Labelled photos from "dataset", an image-classification folder in paolopac/Mask-RCNN-seeds-corn. The possible labels are: good, worst.

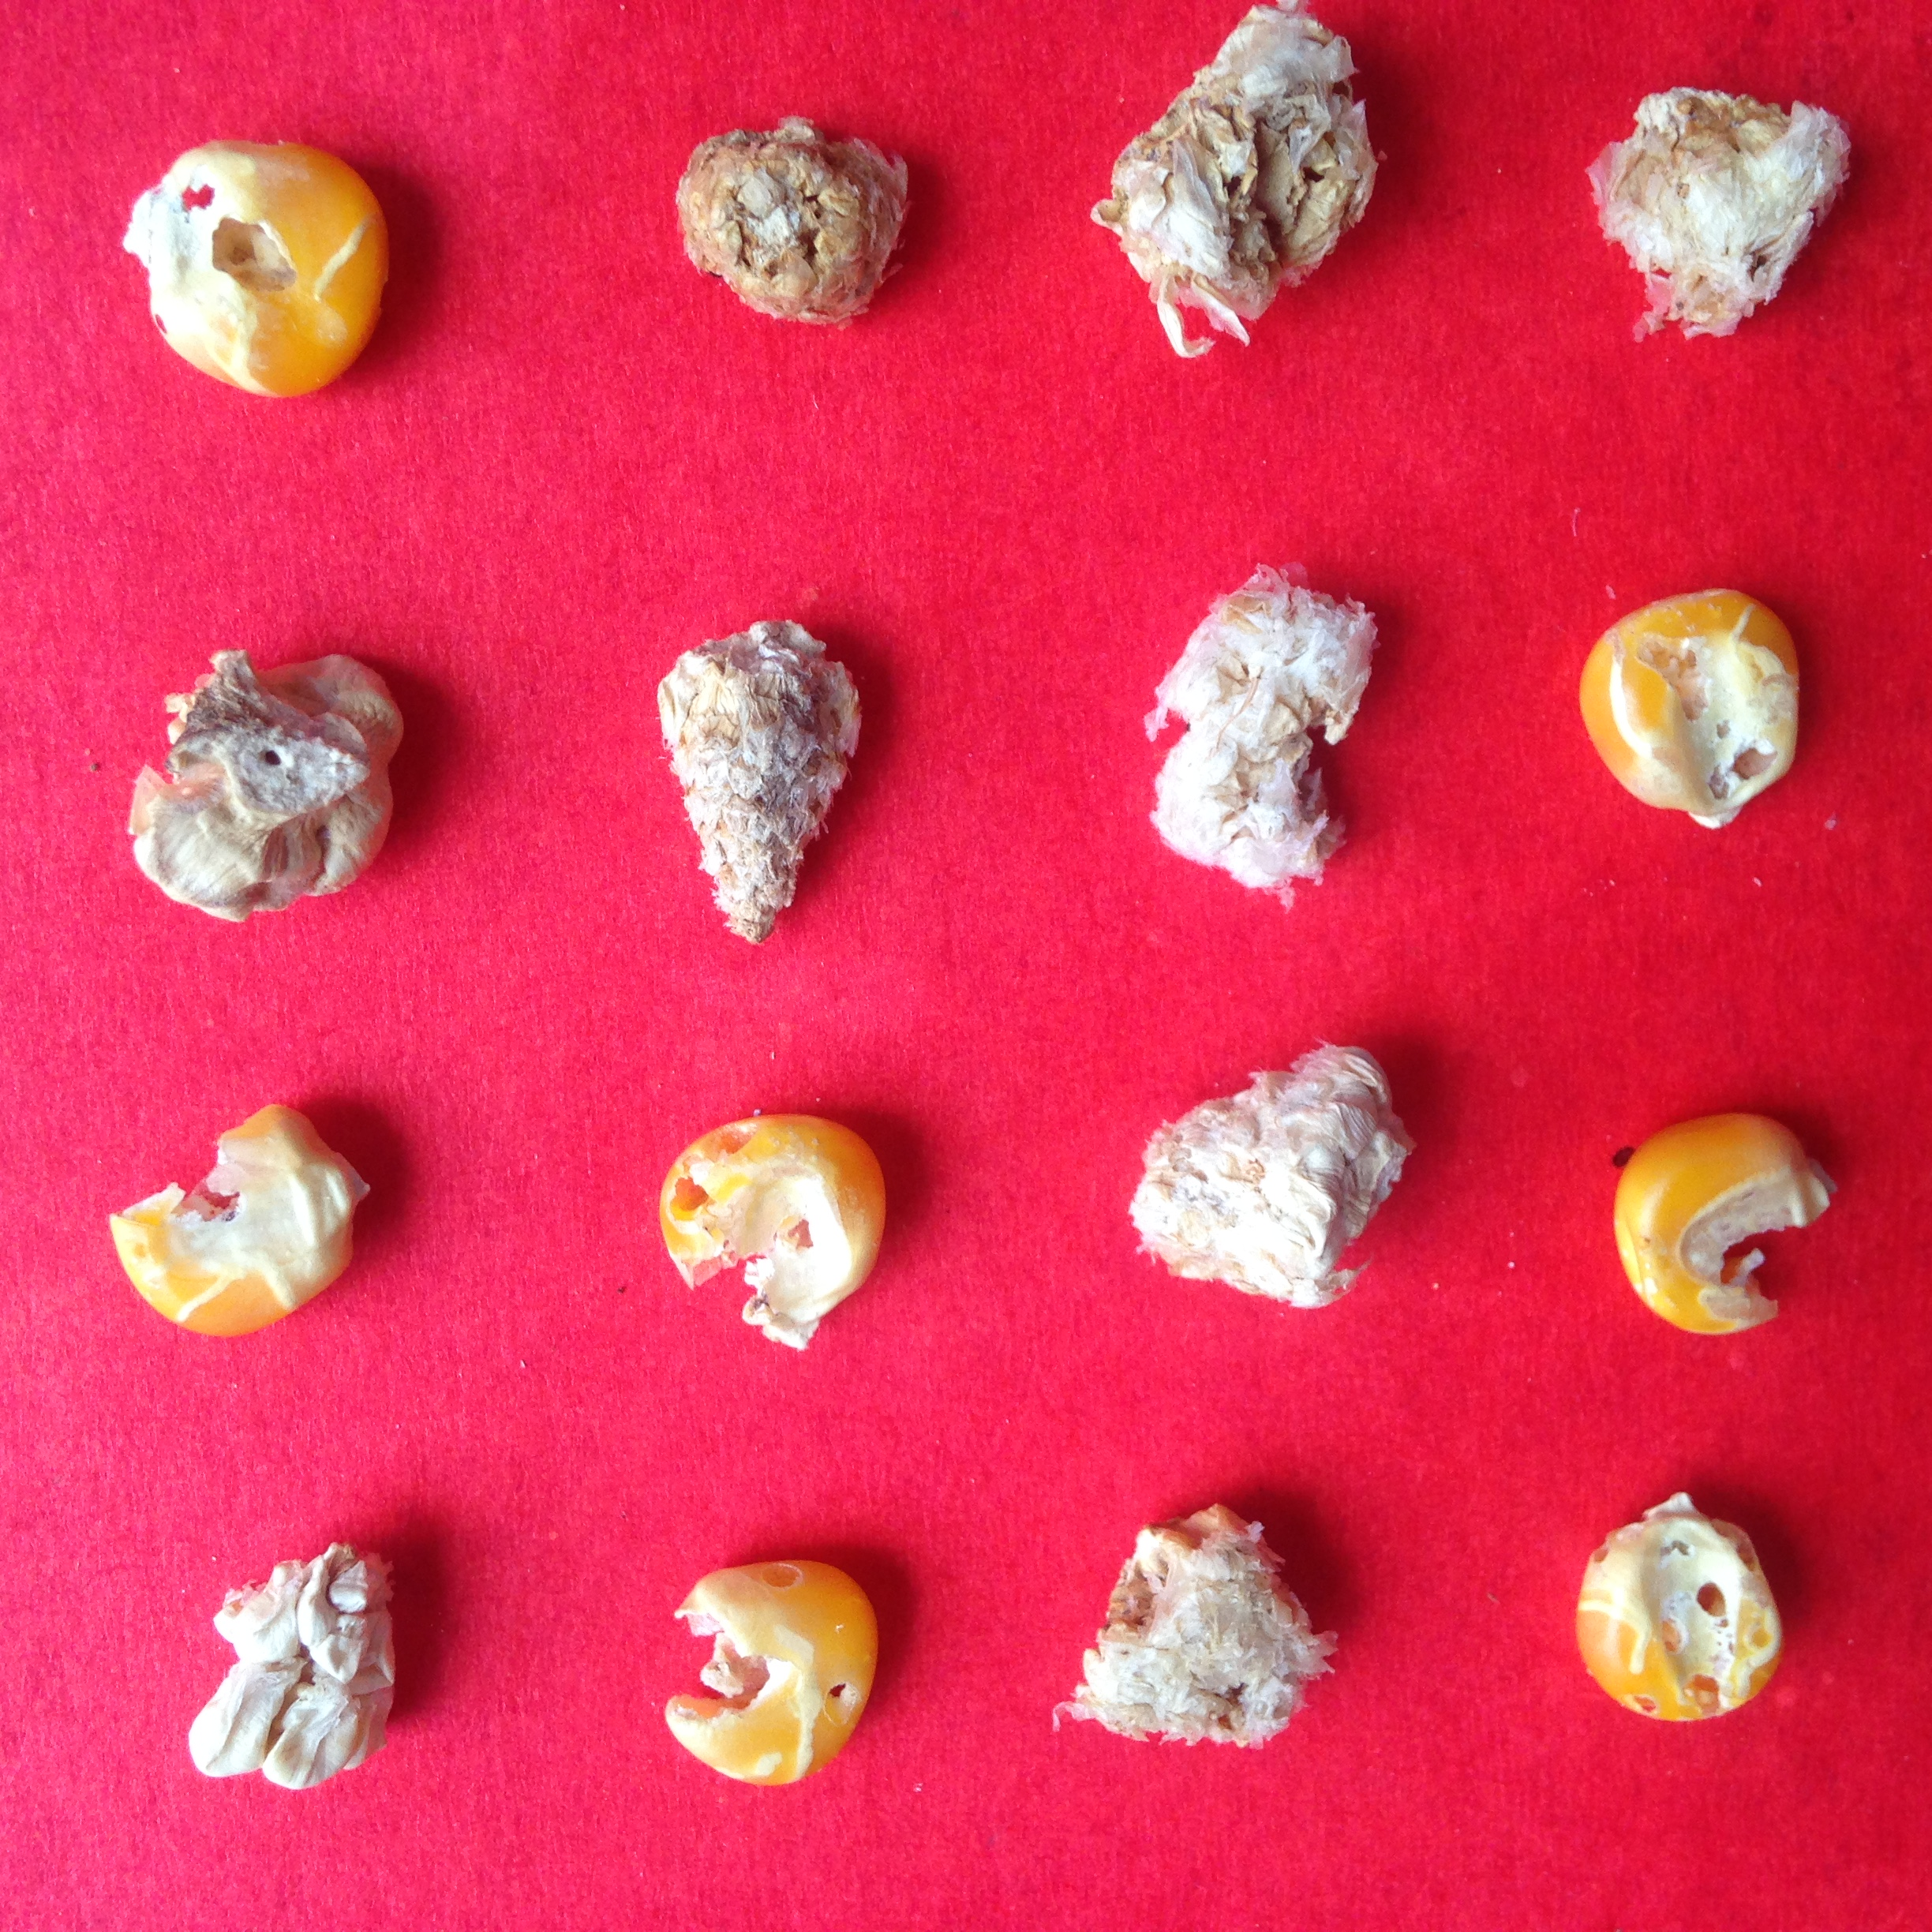
Label: worst

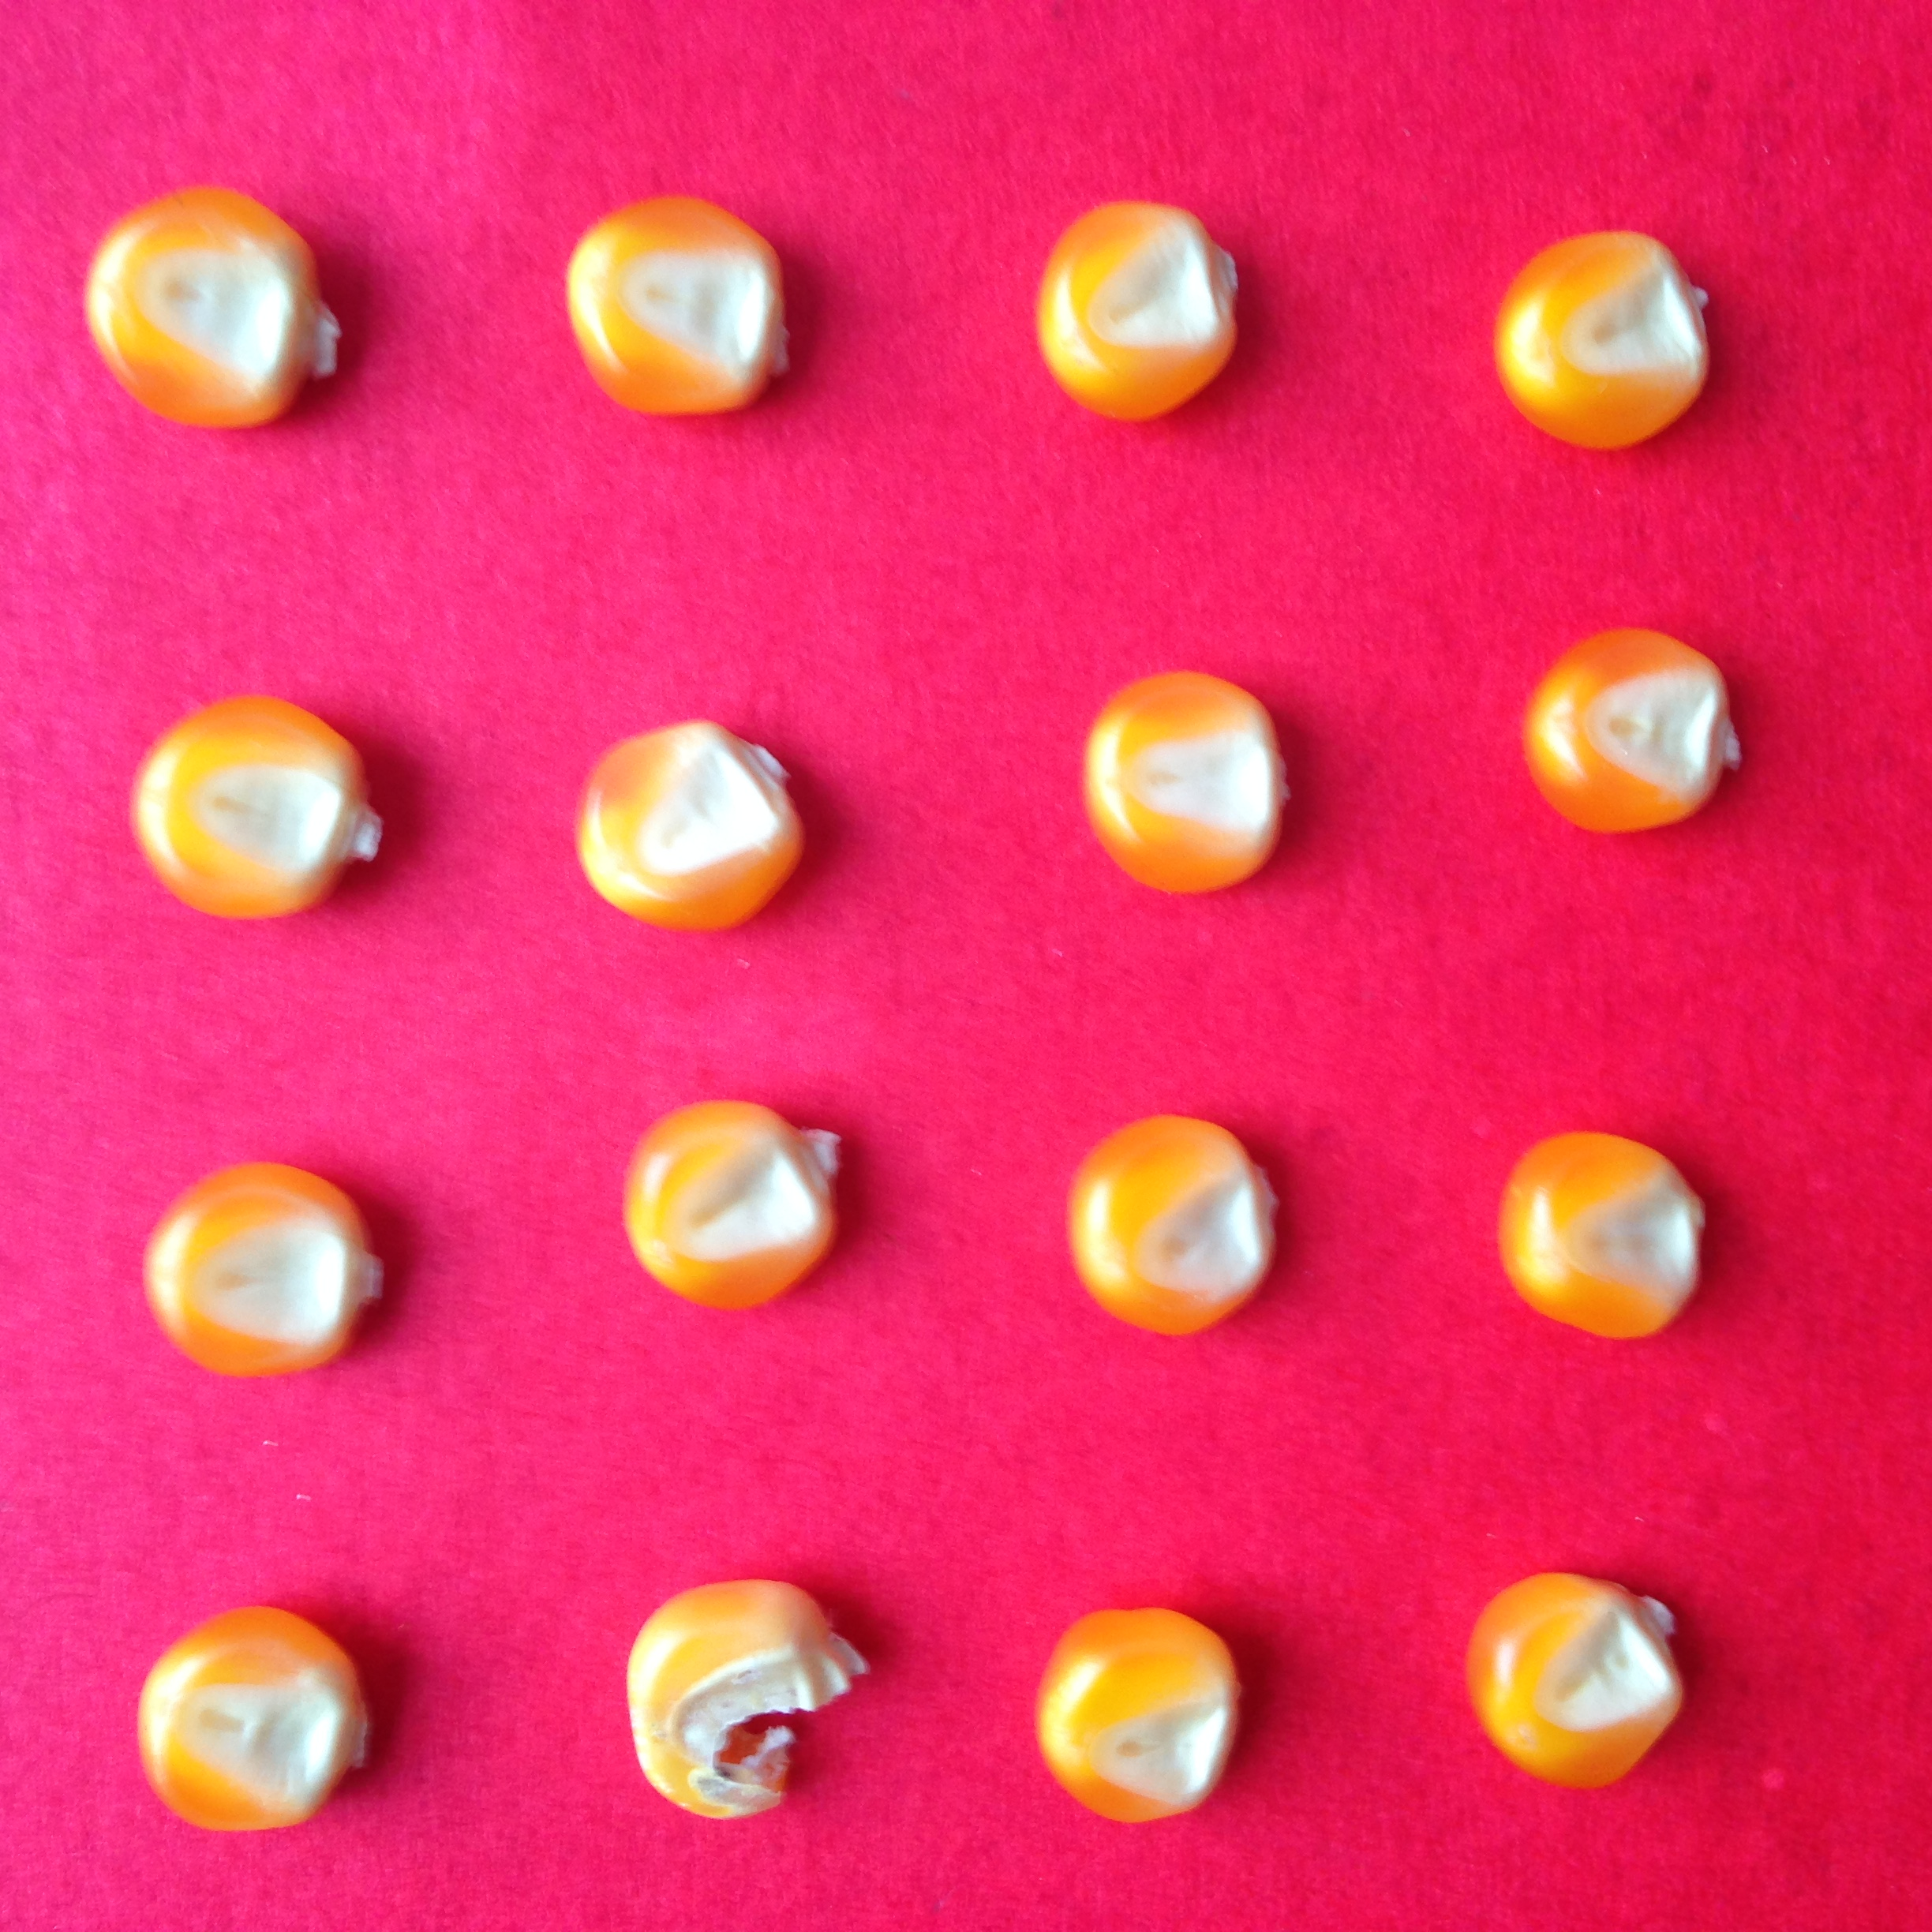
Label: good

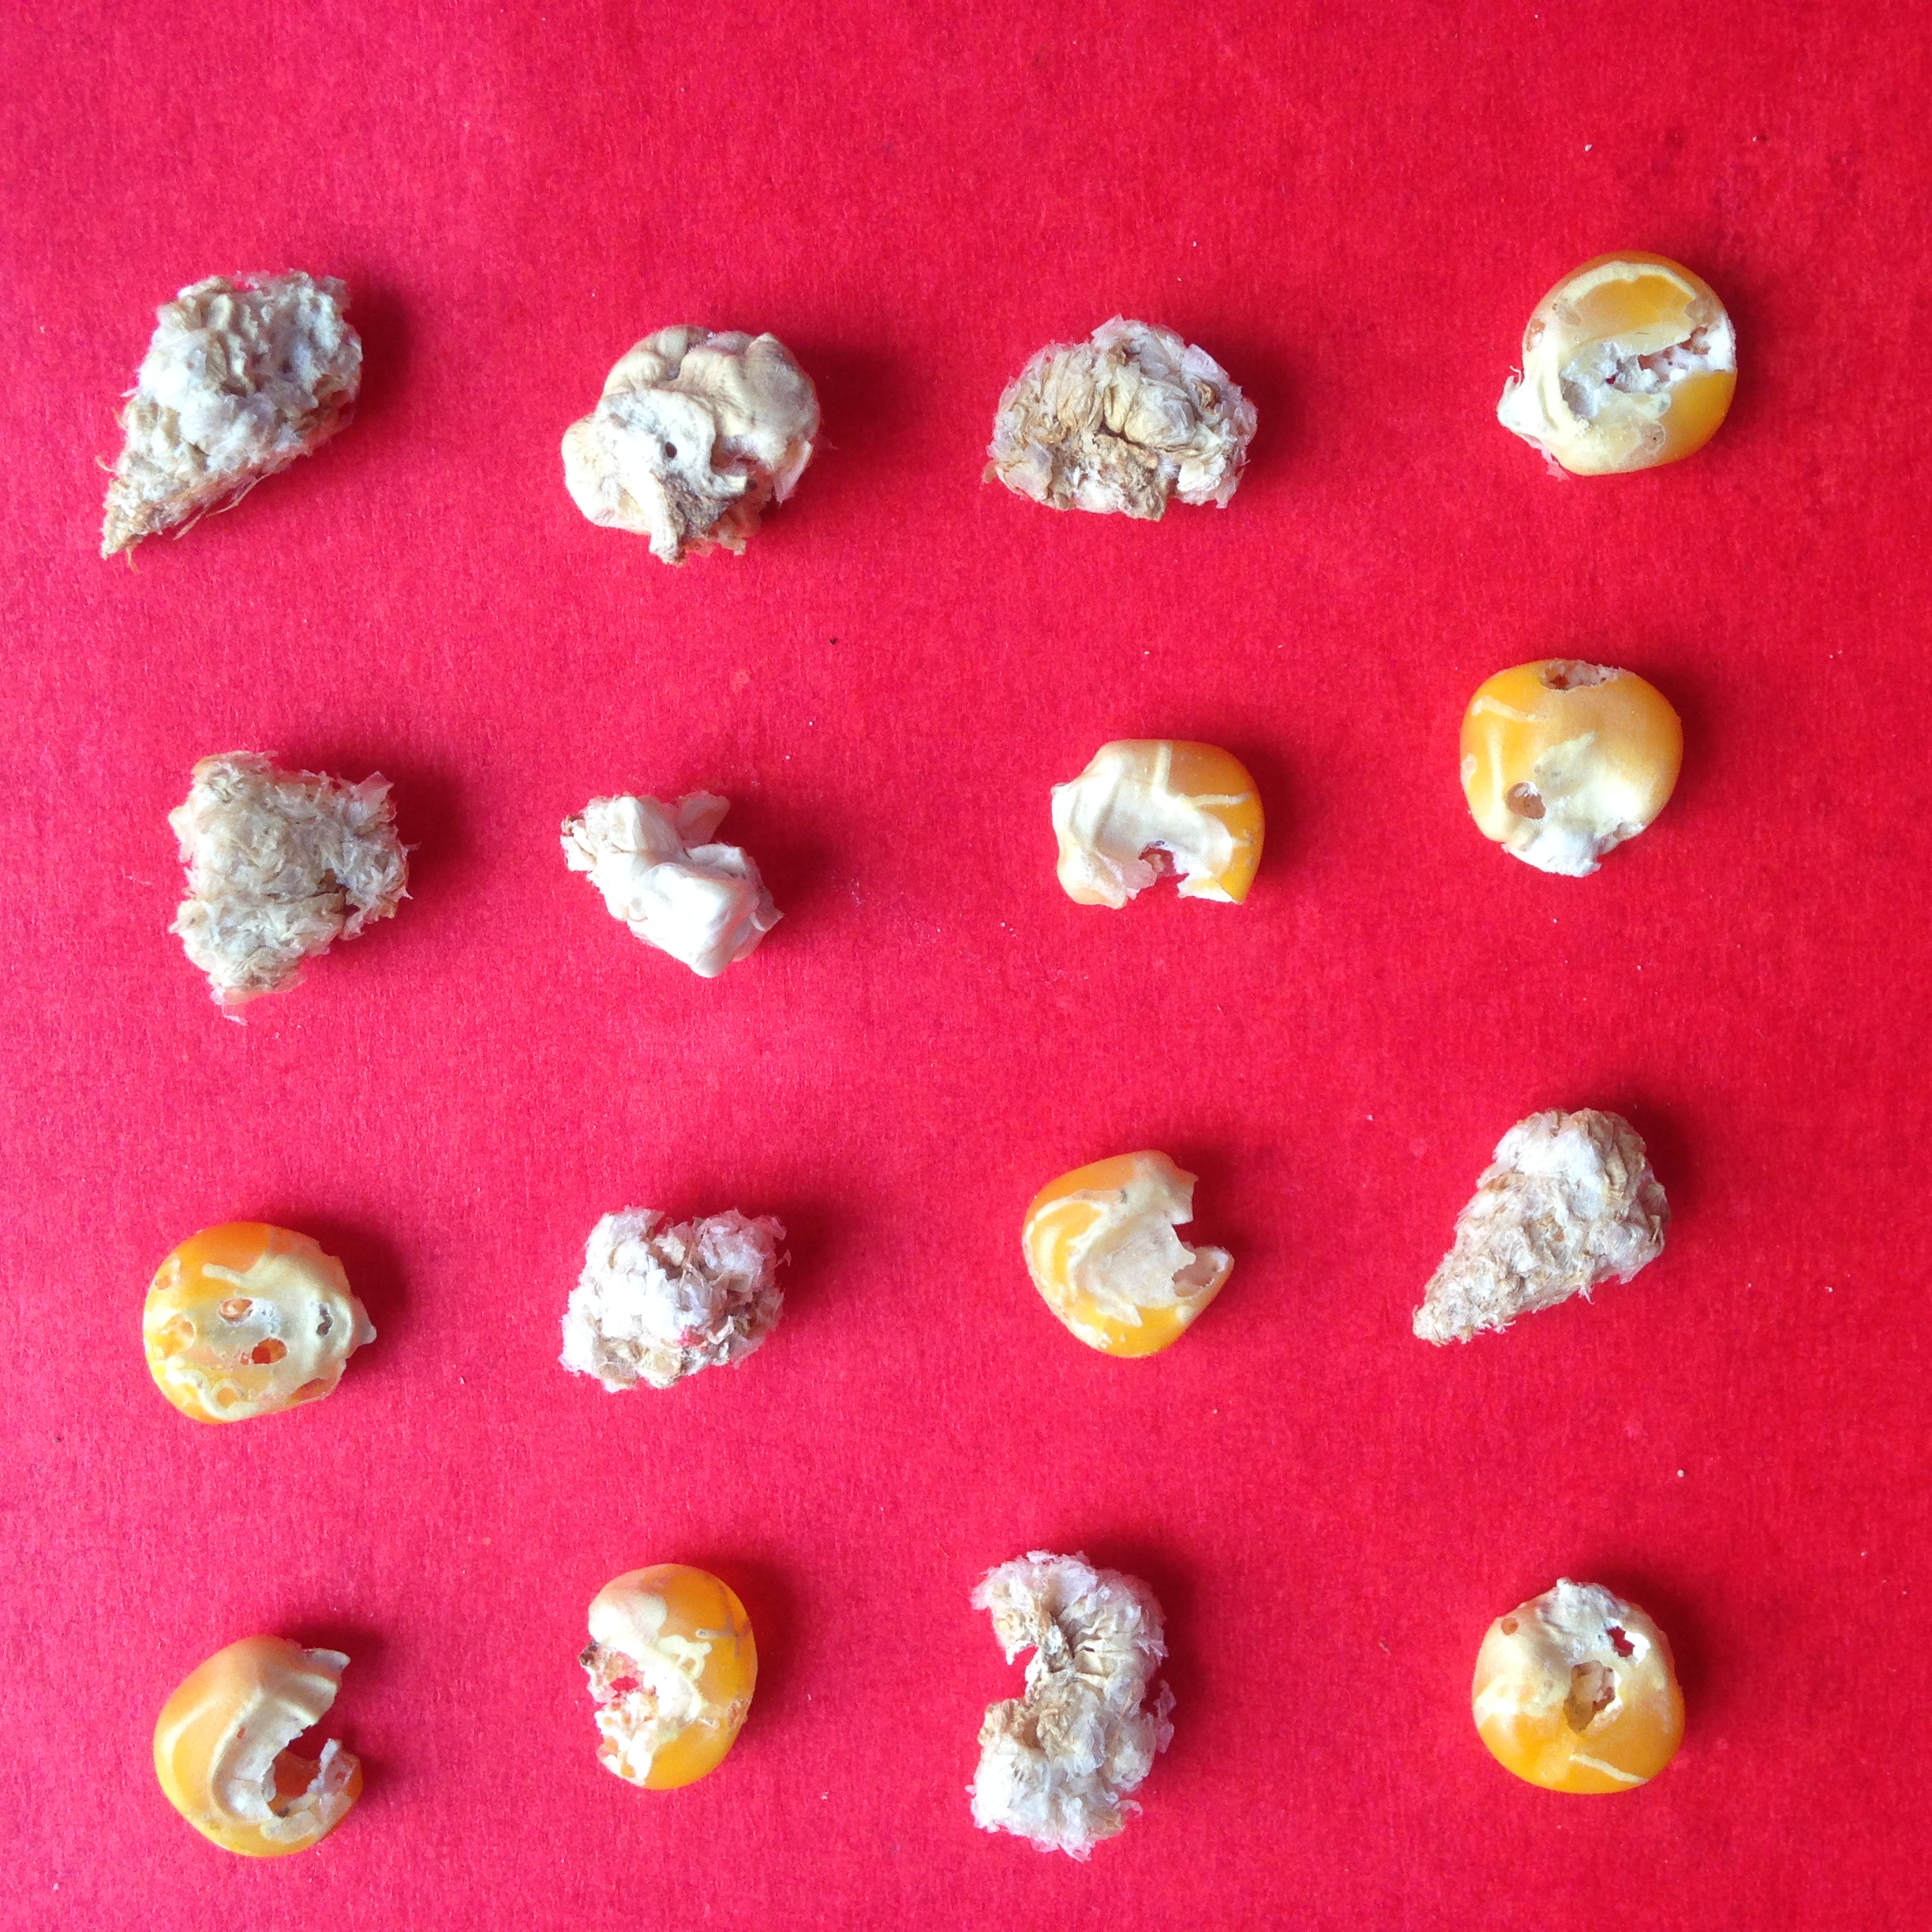
Label: worst

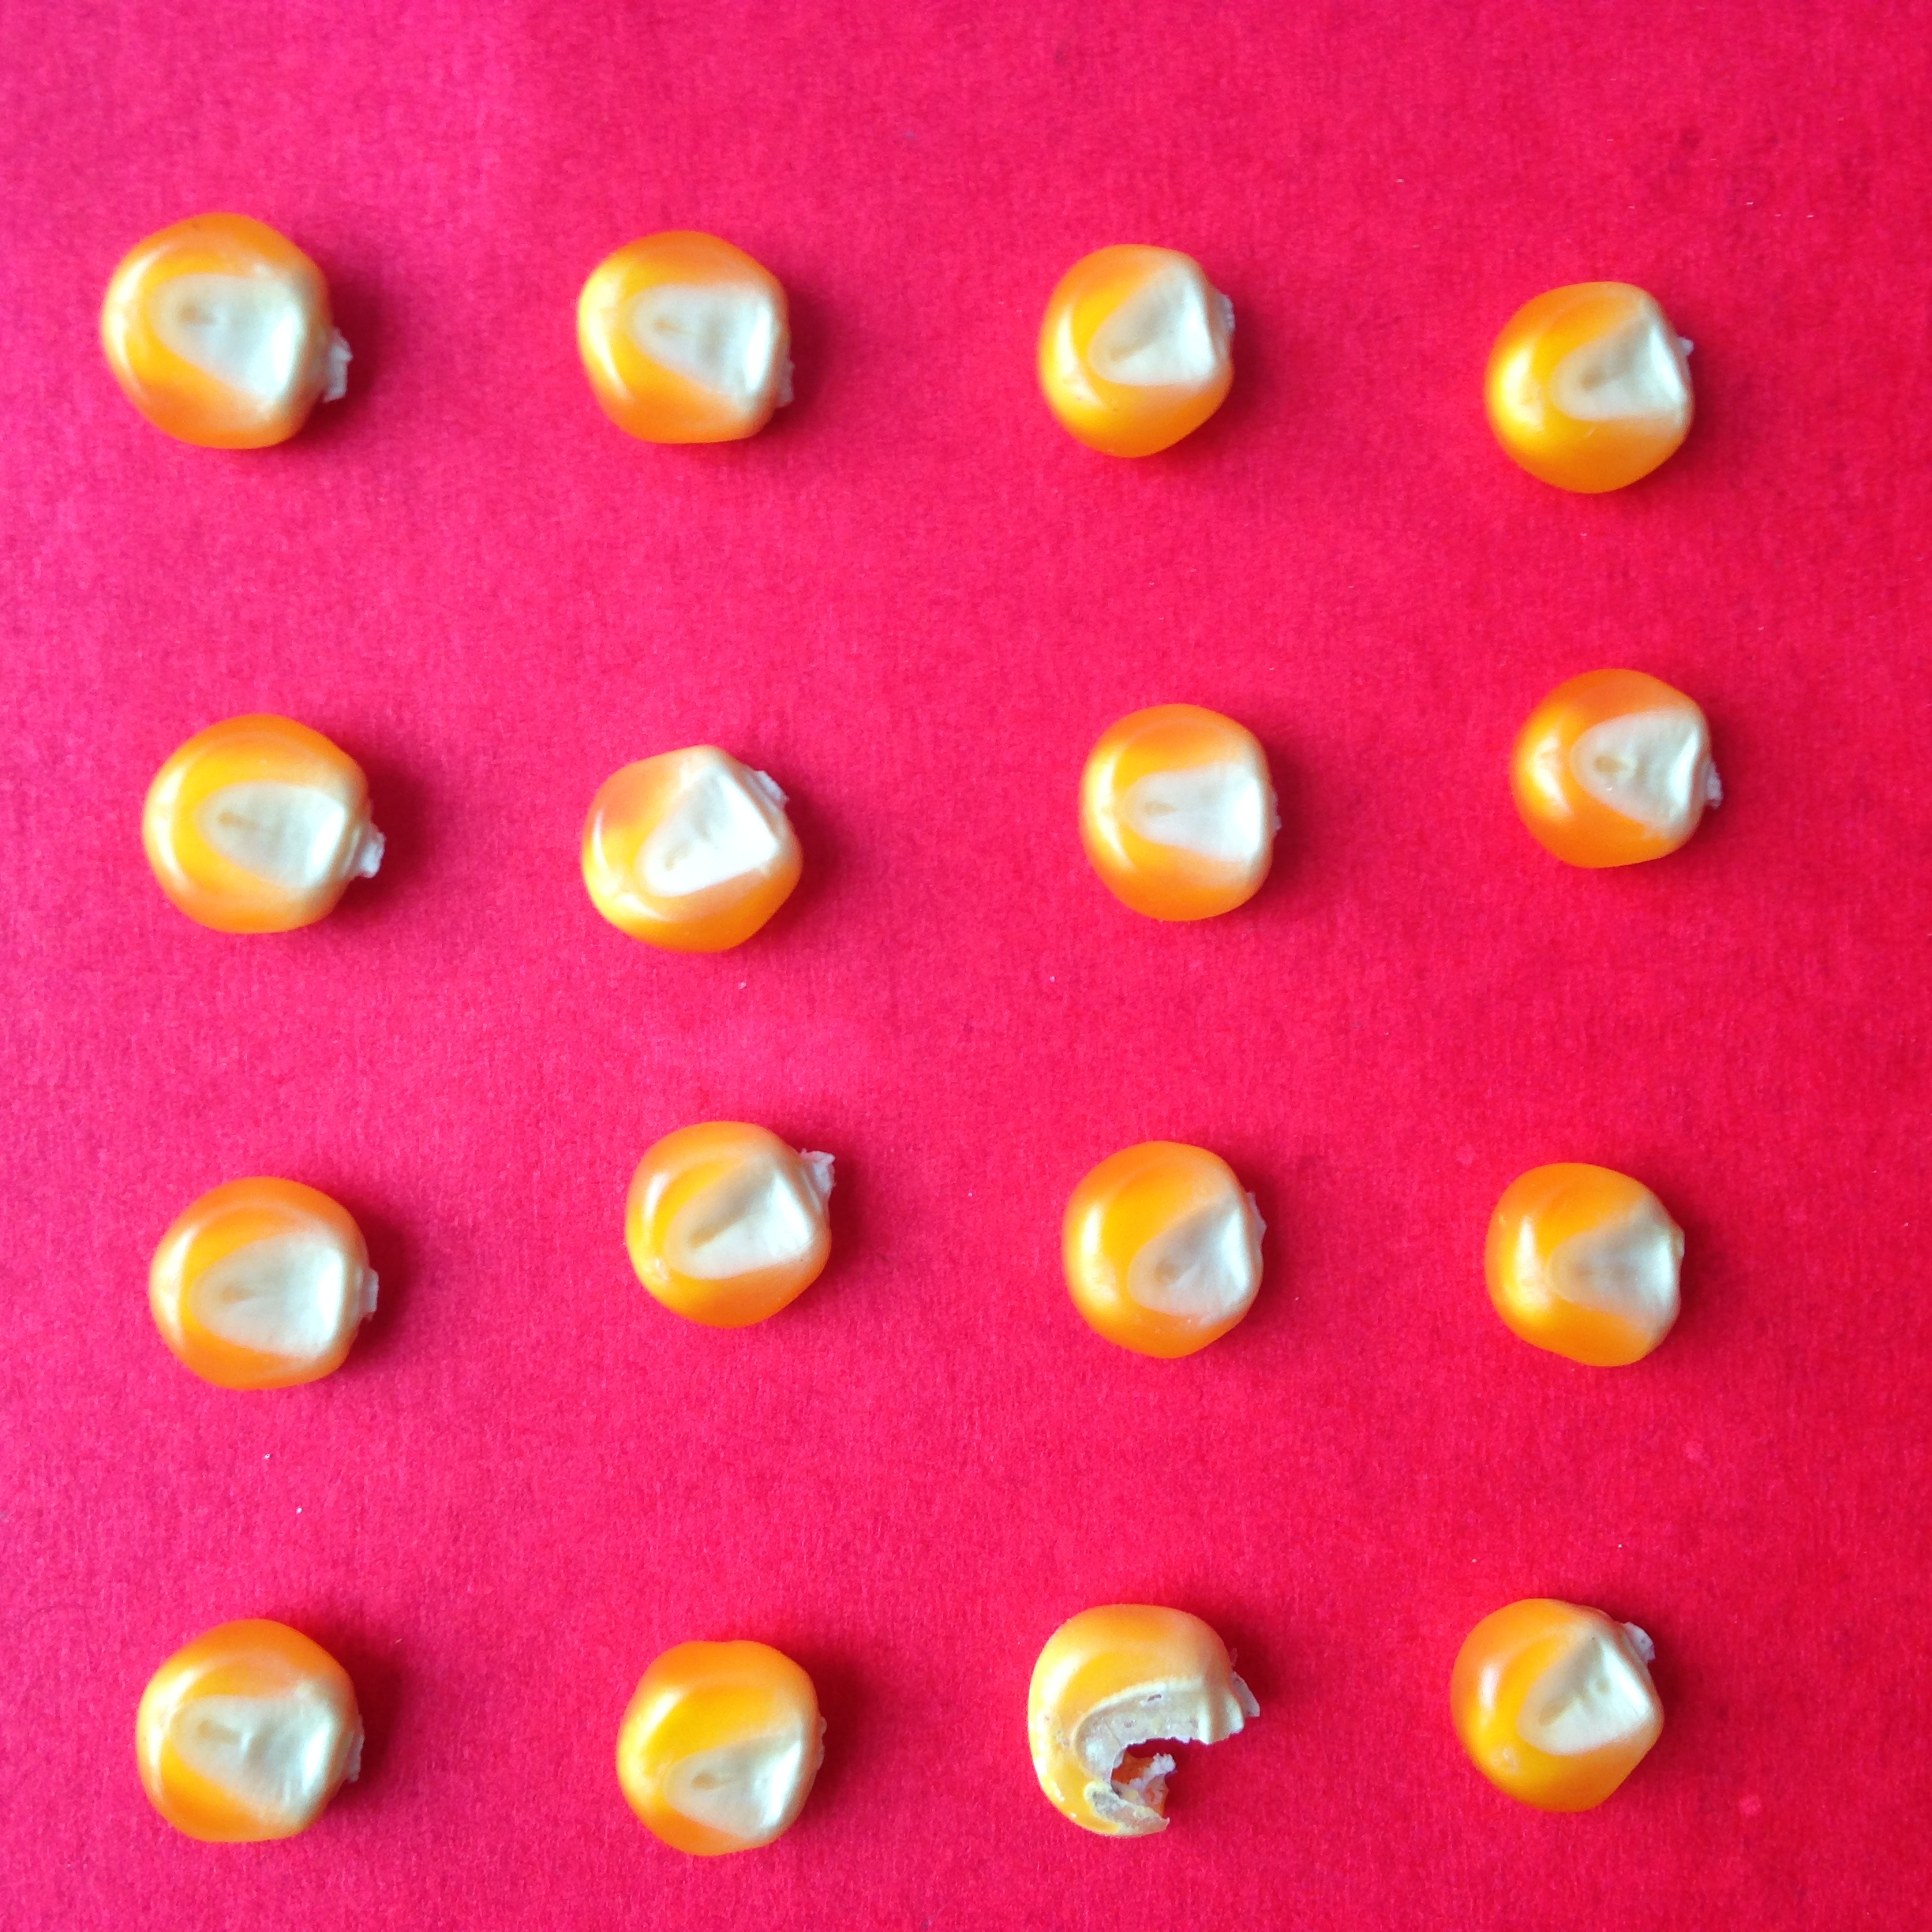
Label: good

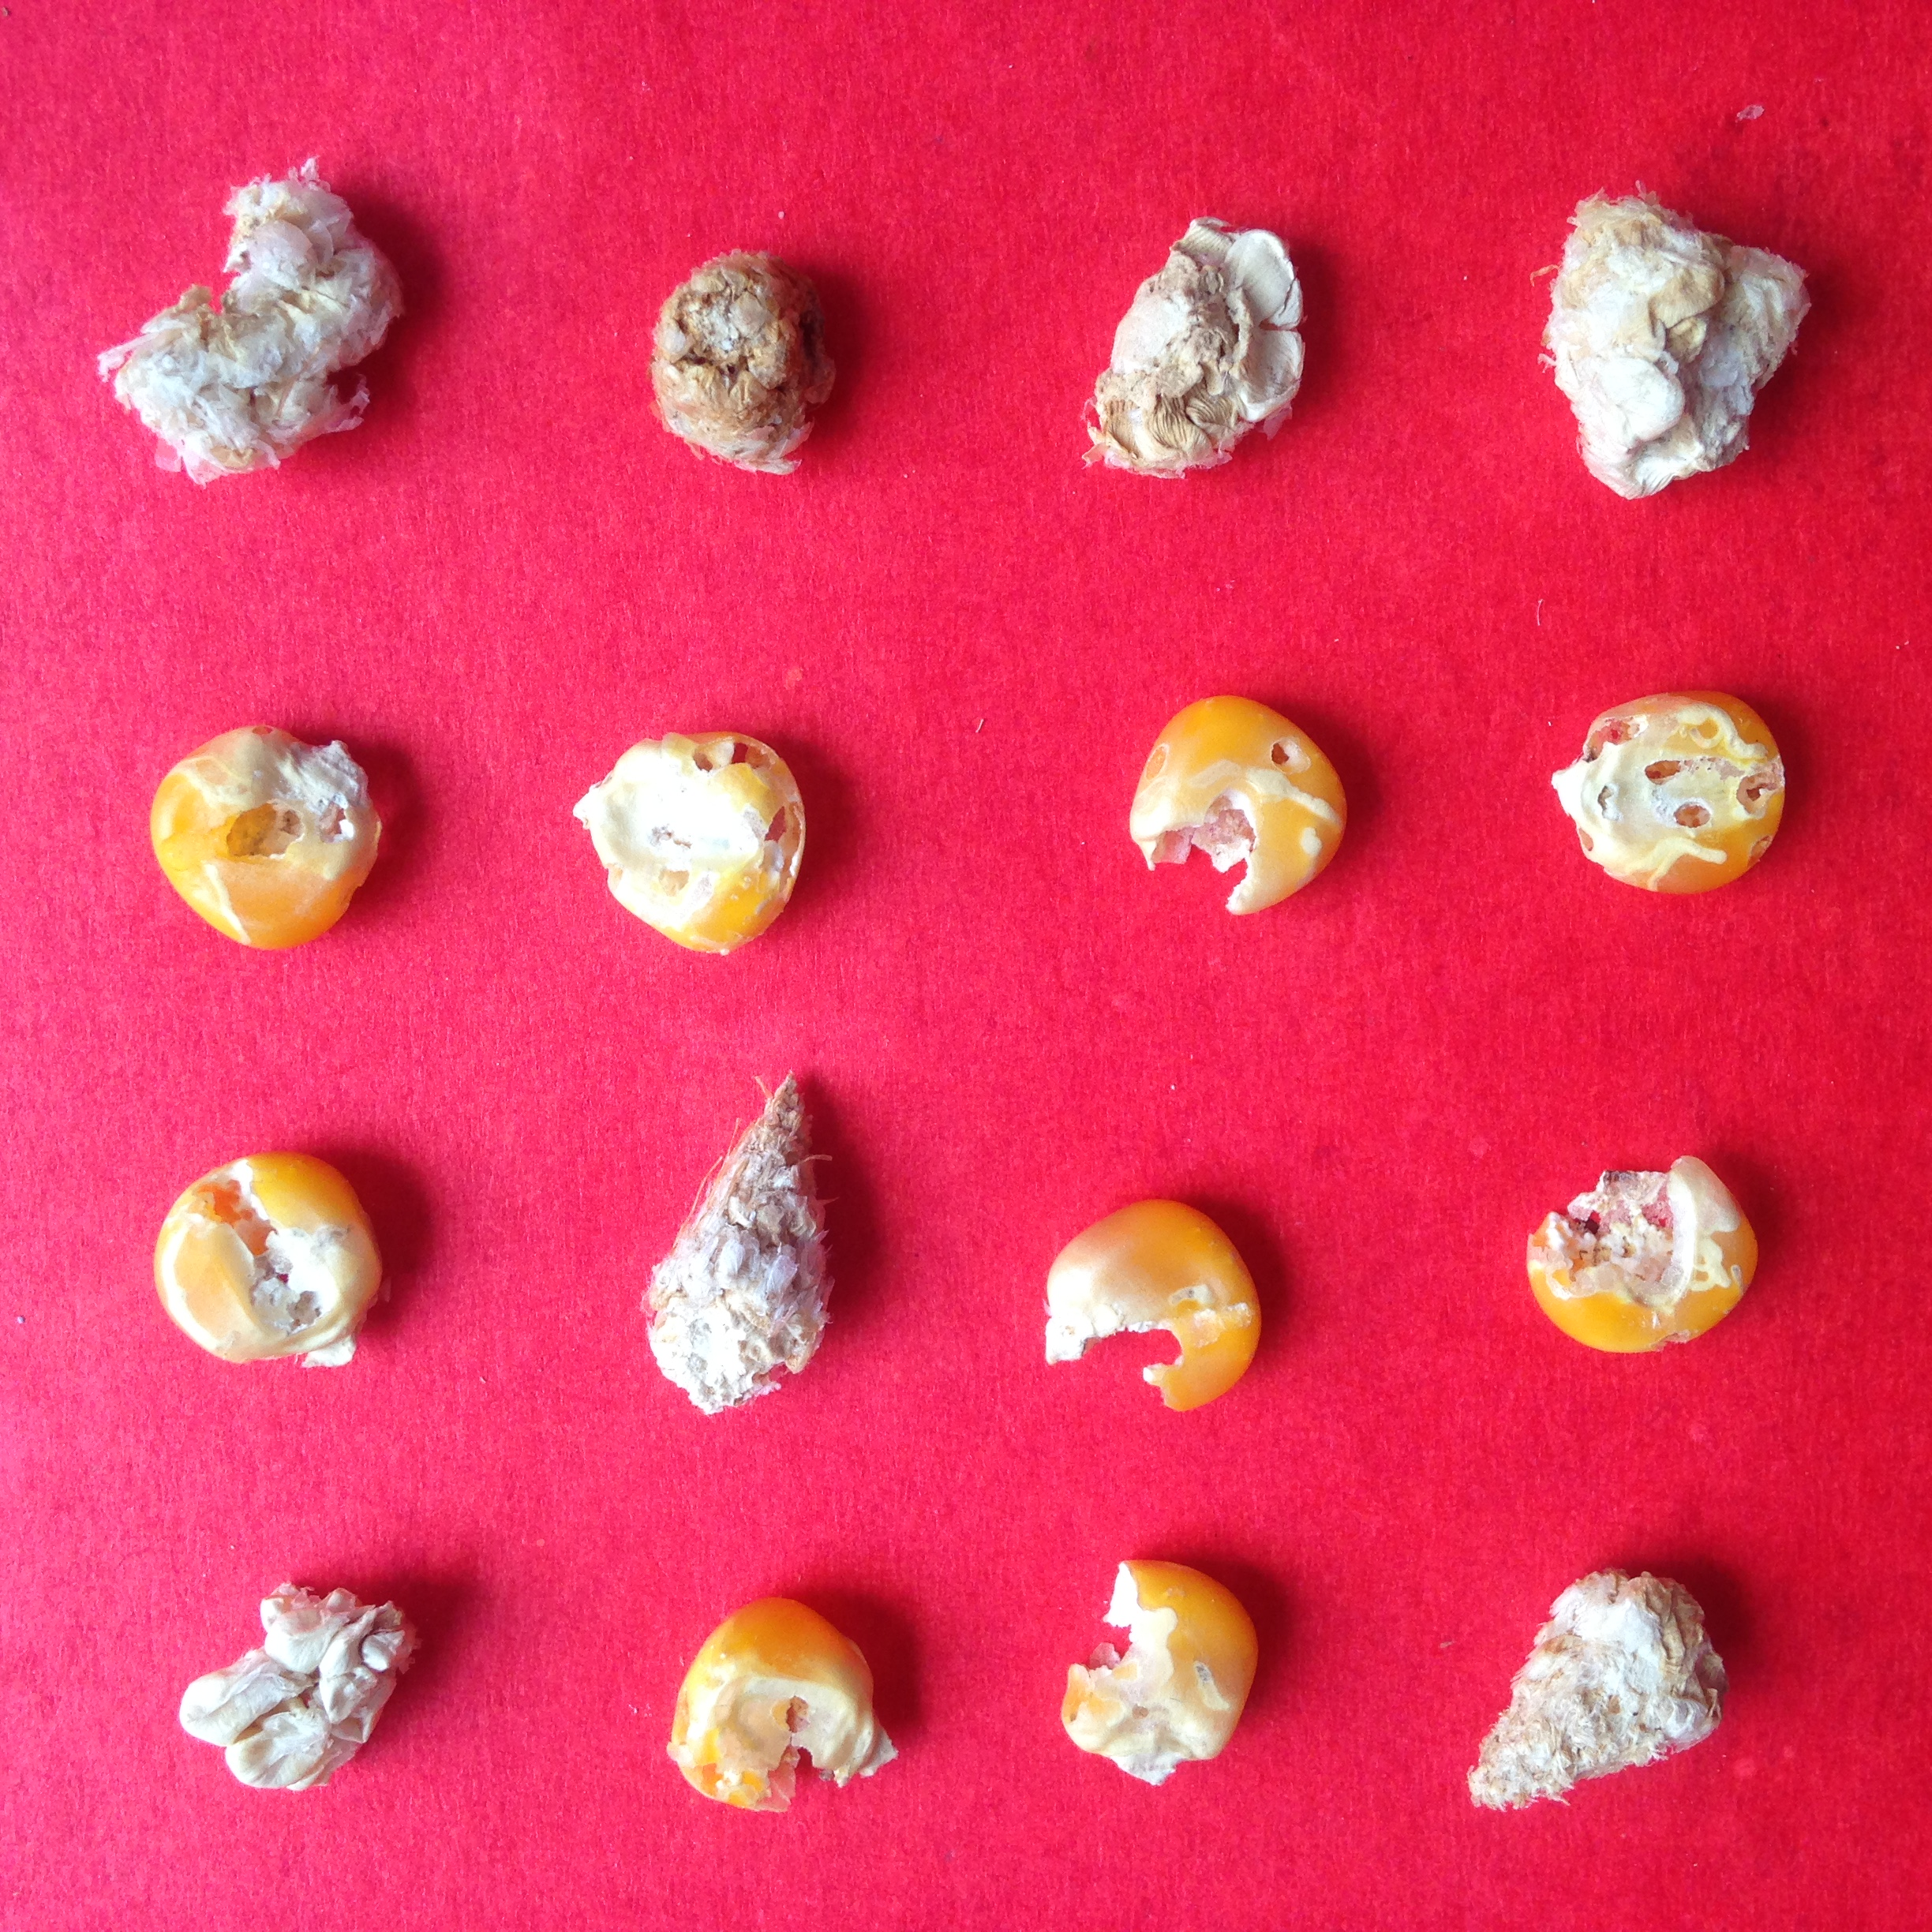
Label: worst

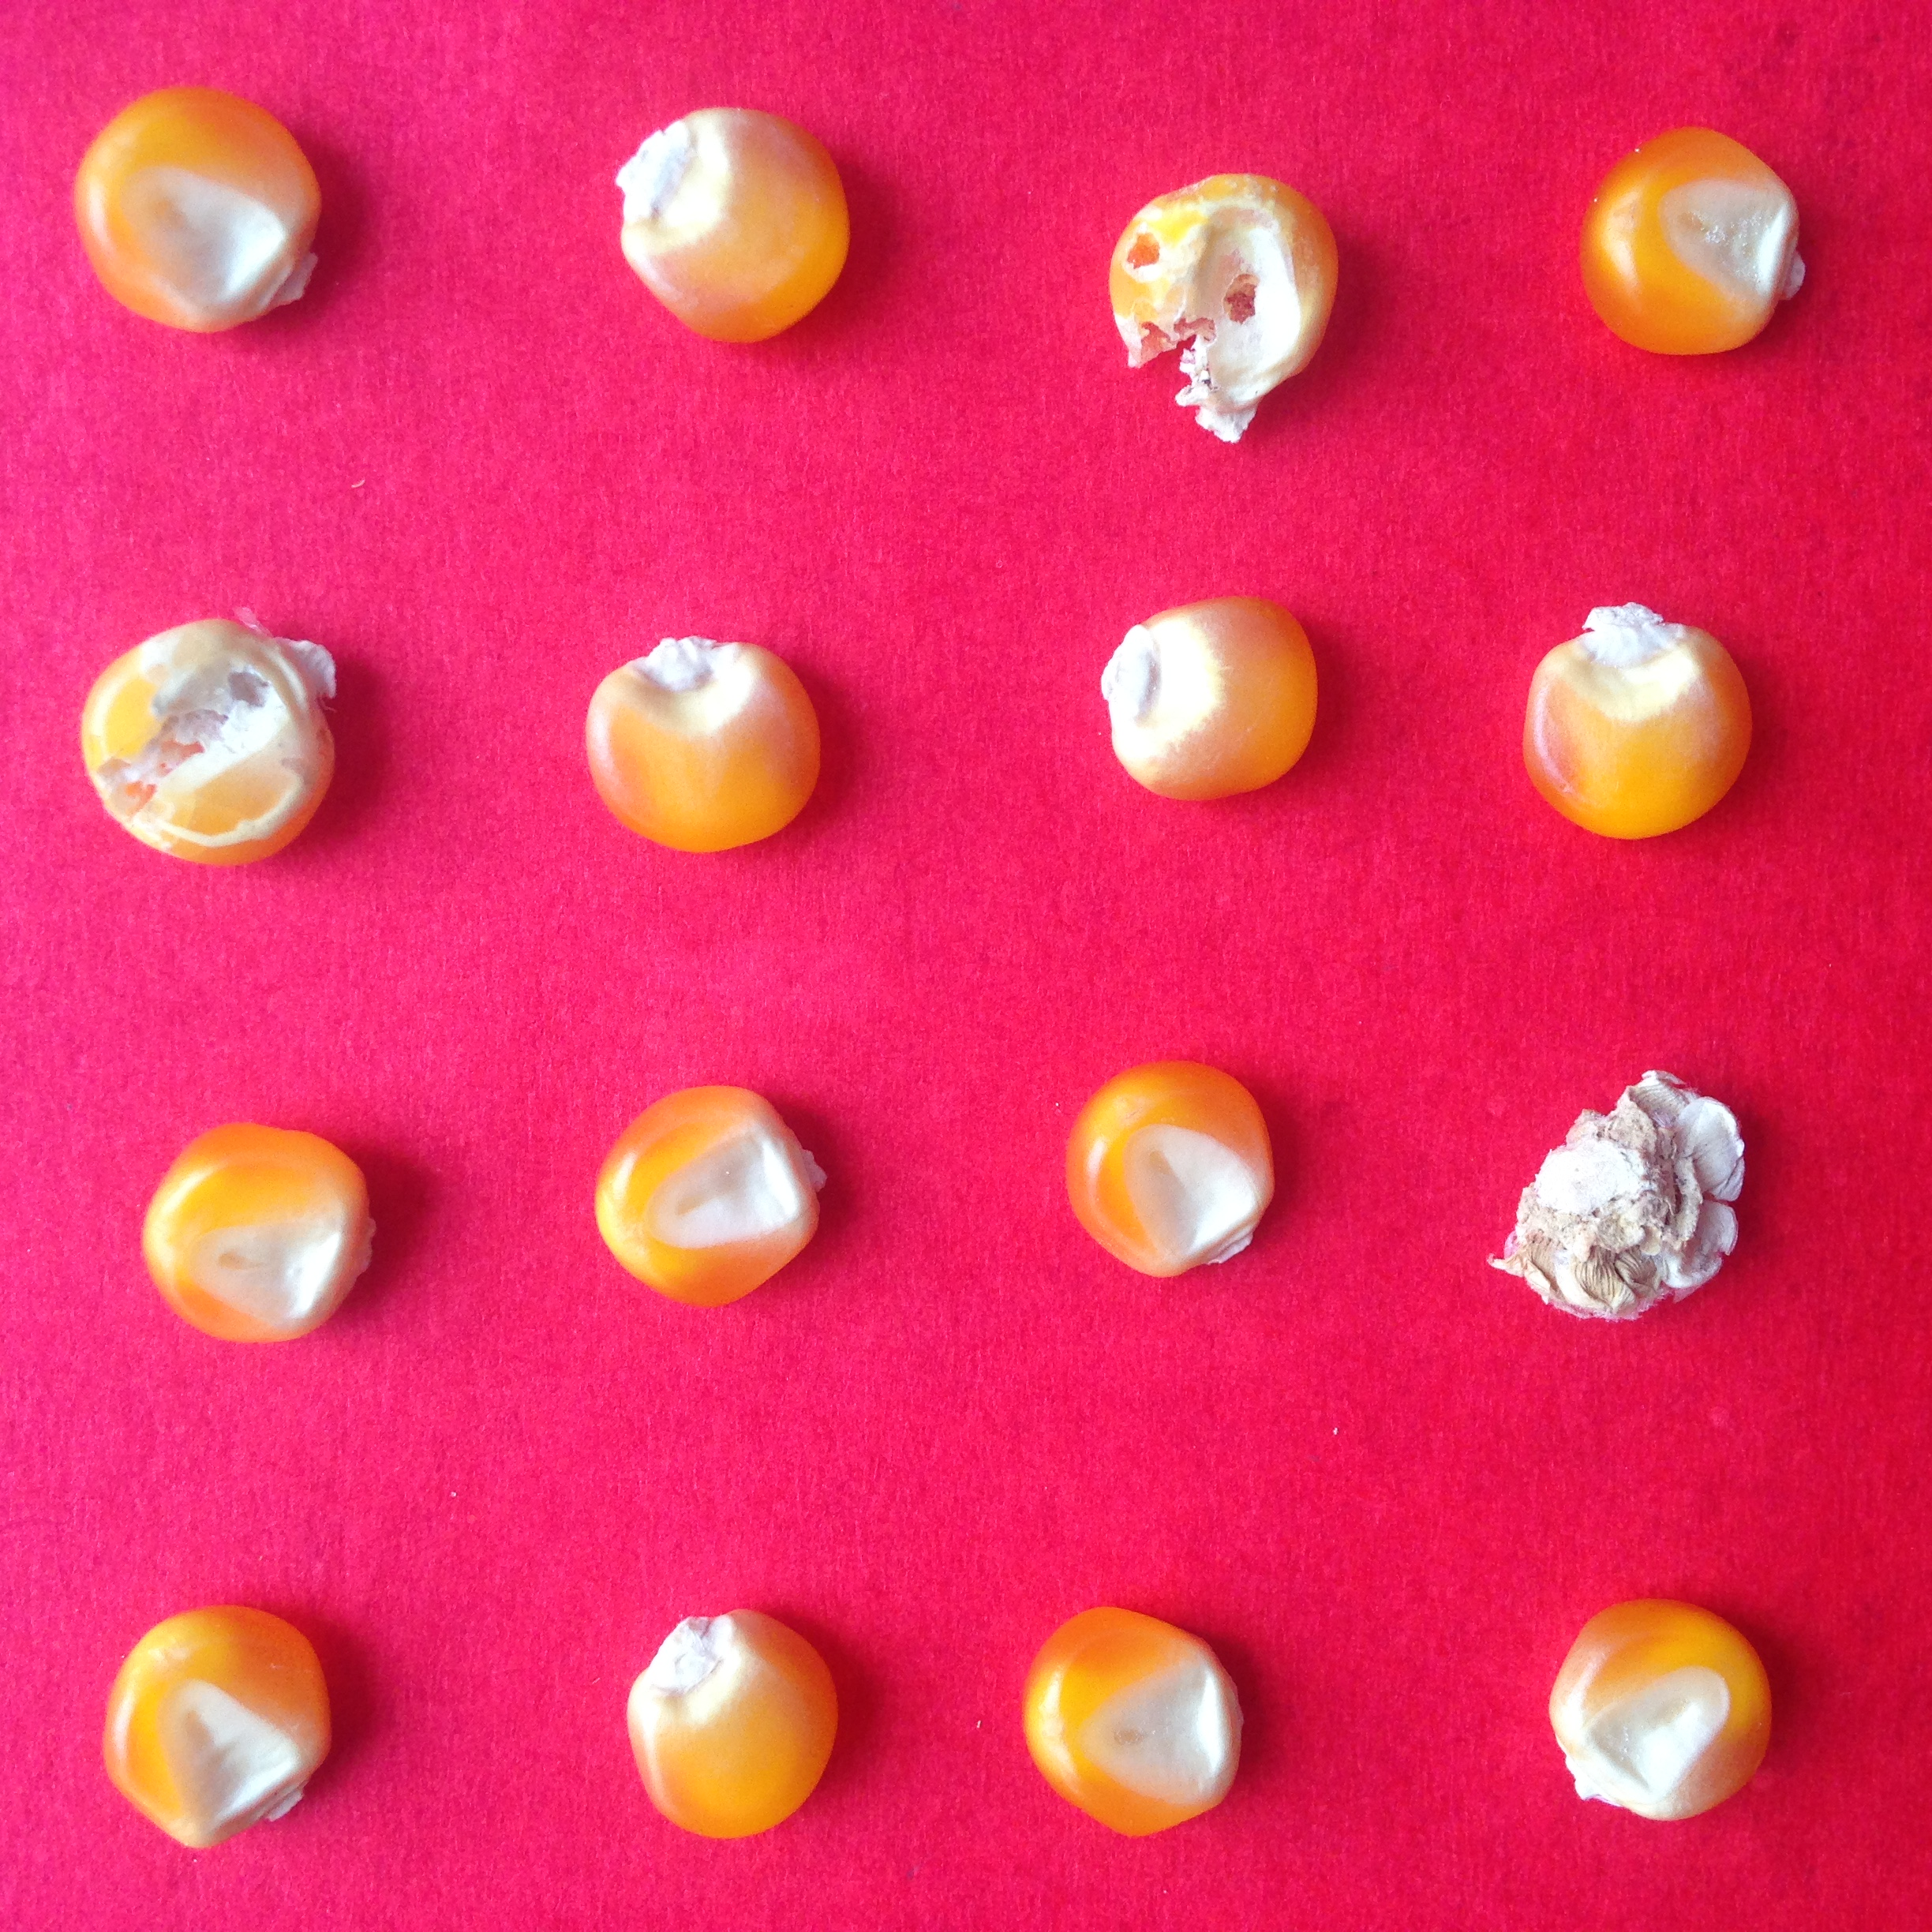
Label: good
